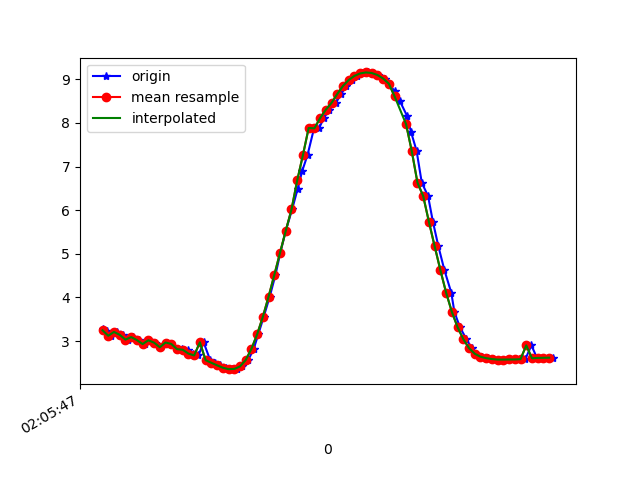

The table this chart was drawn from, first rows:
1618193147840, 888810793162415, 3.2712228, -3.9045608, 8.372187
1618193147854, 888810812393185, 3.22, -3.851, 8.417
1618193147871, 888810831623955, 3.12, -3.896, 8.434
1618193147890, 888810850854725, 3.207, -3.885, 8.406
1618193147911, 888810870085495, 3.142, -3.831, 8.455
1618193147928, 888810889316265, 3.032, -3.907, 8.461
1618193147947, 888810908547035, 3.09, -3.889, 8.448
1618193147966, 888810927777805, 3.021, -3.84, 8.495
1618193147988, 888810947008575, 2.93, -3.906, 8.497
1618193148004, 888810966239345, 3.017, -3.904, 8.467
1618193148022, 888810985470115, 2.963, -3.873, 8.501
1618193148042, 888811004700885, 2.857, -3.922, 8.514
1618193148064, 888811023931655, 2.966, -3.966, 8.457
1618193148080, 888811043162425, 2.934, -3.942, 8.479
1618193148101, 888811062393195, 2.81, -3.949, 8.518
1618193148117, 888811081623965, 2.818, -4.114, 8.436
1618193148138, 888811100854735, 2.8, -4.091, 8.454
1618193148156, 888811120085505, 2.712, -4.096, 8.48
1618193148175, 888811139316275, 2.669, -4.095, 8.494
1618193148193, 888811158547045, 2.971, -3.997, 8.44
1618193148216, 888811177777815, 2.561, -4.11, 8.52
1618193148232, 888811197008585, 2.501, -4.117, 8.534
1618193148251, 888811216239355, 2.443, -4.123, 8.548
1618193148270, 888811235470125, 2.388, -4.126, 8.562
1618193148293, 888811254700895, 2.355, -4.116, 8.576
1618193148308, 888811273931665, 2.36, -4.05, 8.606
1618193148327, 888811293162435, 2.416, -3.927, 8.647
1618193148349, 888811312393205, 2.564, -3.799, 8.662
1618193148368, 888811331623975, 2.82, -3.682, 8.633
1618193148384, 888811350854745, 3.154, -3.546, 8.574
1618193148403, 888811370085515, 3.556, -3.365, 8.489
1618193148424, 888811389316285, 4.019, -3.134, 8.371
1618193148444, 888811408547055, 4.516, -2.859, 8.214
1618193148461, 888811427777825, 5.024, -2.572, 8.011
1618193148480, 888811447008595, 5.529, -2.291, 7.76
1618193148502, 888811466239365, 6.016, -2.007, 7.471
1618193148521, 888811485470135, 6.476, -1.7, 7.156
1618193148537, 888811504700905, 6.891, -1.393, 6.827
1618193148556, 888811523931675, 7.265, -1.112, 6.483
1618193148579, 888811543162445, 7.885, -0.8471, 5.758
1618193148596, 888811562393215, 7.876, -0.7156, 5.788
1618193148613, 888811581623985, 8.112, -0.5855, 5.468
1618193148632, 888811600854755, 8.304, -0.4684, 5.183
1618193148655, 888811620085525, 8.461, -0.3832, 4.93
1618193148674, 888811639316295, 8.665, -0.2705, 4.57
1618193148691, 888811658682178, 8.849, -0.08045, 4.211
1618193148713, 888811677912948, 8.985, 0.08767, 3.912
1618193148729, 888811697143718, 9.079, 0.2414, 3.681
1618193148746, 888811716374488, 9.135, 0.3754, 3.527
1618193148766, 888811735605258, 9.158, 0.4615, 3.459
1618193148785, 888811754836028, 9.145, 0.5004, 3.487
1618193148803, 888811774066798, 9.099, 0.5184, 3.602
1618193148827, 888811793297568, 9.019, 0.506, 3.801
1618193148841, 888811812528338, 8.899, 0.4301, 4.081
1618193148860, 888811831759108, 8.727, 0.2948, 4.449
1618193148879, 888811850989878, 8.495, 0.1072, 4.885
1618193148903, 888811870220648, 8.17, -0.1727, 5.41
1618193148918, 888811889451418, 7.782, -0.5048, 5.936
1618193148937, 888811908682188, 7.359, -0.849, 6.416
1618193148955, 888811927912958, 6.631, -1.245, 7.108
1618193148977, 888811947143728, 6.324, -1.469, 7.341
... 23 more rows
